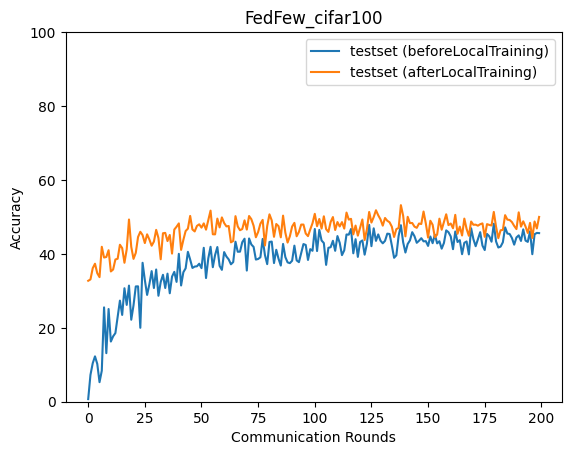

The table this chart was drawn from, first rows:
epoch, accuracy_test_before, accuracy_test_after
0, 0.7052, 32.72
1, 7.273, 33.09
2, 10.42, 36.13
3, 12.28, 37.34
4, 10.24, 34.77
5, 5.292, 33.7
6, 8.396, 41.92
7, 25.53, 39.01
8, 13.13, 39.16
9, 25.08, 40.99
10, 16.28, 35.24
11, 17.69, 35.77
12, 18.57, 38.48
13, 22.9, 38.69
14, 27.35, 42.47
15, 23.48, 41.56
16, 30.7, 37.6
17, 26.2, 41.25
18, 31.42, 49.3
19, 22.19, 41.91
20, 26.08, 38.65
21, 31.19, 40.29
22, 31.22, 44.57
23, 20.0, 45.98
24, 37.59, 45.08
25, 32.92, 42.93
26, 28.89, 45.29
27, 31.79, 43.88
28, 35.33, 42.21
29, 30.76, 43.33
30, 35.77, 46.5
31, 28.67, 44.3
32, 32.39, 38.54
33, 34.34, 45.58
34, 30.77, 45.68
35, 34.65, 43.47
36, 29.34, 45.12
37, 33.86, 40.08
38, 35.14, 46.59
39, 32.43, 47.35
40, 40.01, 48.25
41, 31.45, 41.09
42, 35.03, 43.79
43, 36.09, 46.18
44, 40.55, 46.83
45, 38.48, 50.28
46, 36.19, 46.61
47, 36.57, 46.08
48, 36.65, 47.58
49, 37.34, 48
50, 36.14, 47.1
51, 41.65, 48.25
52, 33.46, 46.55
53, 38.8, 49.18
54, 41.92, 51.7
55, 36.4, 45.3
56, 39.7, 45.28
57, 41.86, 49.55
58, 36.75, 47.16
59, 35.68, 49.87
... 140 more rows
